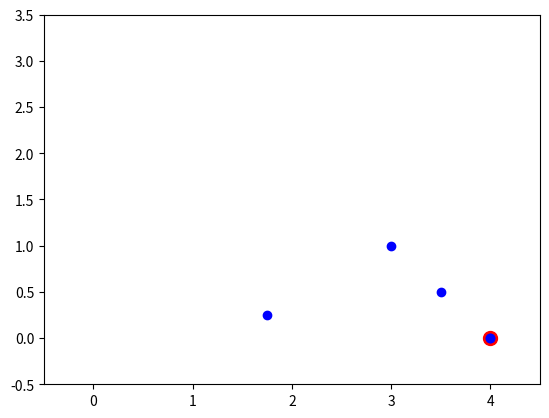

Here is the Python script that generated this plot:
import matplotlib.pyplot as plt
import random

# Define the vertices of the triangle
VERTICES = [(0, 0), (2, 2), (4, 0)]


def plot_walks(num_steps):
     """
     Katniss Everdeen is walking in a triangle with vertices at (0,0), (2,2), and (4,0).
     She starts at a random vertex and takes num_steps steps.
     At each step, she chooses a random vertex and walks halfway to it.
     This function plots the path she takes.
     Blue dots are the midpoints between the current location and the chosen vertex.
     Red dots are the vertices.
     :param num_steps: number of steps to take in the walk
     :return:
     """
     # Initialize the plot
     fig, ax = plt.subplots()
     # Limits of the plot
     ax.set_xlim([-0.5, 4.5])
     ax.set_ylim([-0.5, 3.5])
     # Initialize the current location to a random vertex
     current_location = random.choice(VERTICES)

     # Plot the starting location
     ax.scatter(current_location[0], current_location[1], color='red', s=100)
     # ========================== WALK ====================== ====
     # walk num_steps times
     for i in range(num_steps):
         # choose a rand vertex
         chosen_vertex = random.choice(VERTICES)
         # calculate the midpoint between the current location and the chosen vertex
         midpoint = ((current_location[0] + chosen_vertex[0]) / 2,
                     (current_location[1] + chosen_vertex[1]) / 2)
         # plot the midpoint
         ax.scatter(midpoint[0], midpoint[1], color='blue')
         # update the current location
         current_location = midpoint
     # Show the plot
     plt.show()


if __name__ == '__main__':
     plot_walks(5)